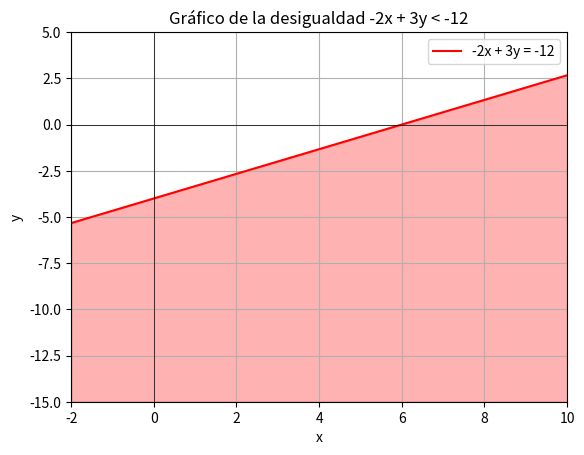

The matplotlib source for this figure:
import matplotlib.pyplot as plt
import numpy as np

# Definir los valores de x
x = np.linspace(-2, 10, 400)
# Definir la línea de frontera
y = (2/3)*x - 4

# Crear la figura y los ejes
fig, ax = plt.subplots()

# Dibujar la línea de frontera
ax.plot(x, y, 'r', label='-2x + 3y = -12')

# Rellenar la región que satisface la desigualdad
x_fill = np.linspace(-2, 10, 400)
y_fill = (2/3)*x_fill - 4
ax.fill_between(x_fill, y_fill, -15, where=(y_fill > -15), interpolate=True, color='red', alpha=0.3)

# Etiquetas y título
ax.set_xlabel('x')
ax.set_ylabel('y')
ax.set_title('Gráfico de la desigualdad -2x + 3y < -12')

# Ajustar límites
ax.set_xlim(-2, 10)
ax.set_ylim(-15, 5)

# Mostrar la leyenda
ax.legend()

# Mostrar el gráfico
plt.grid(True)
plt.axhline(0, color='black',linewidth=0.5)
plt.axvline(0, color='black',linewidth=0.5)
plt.show()
